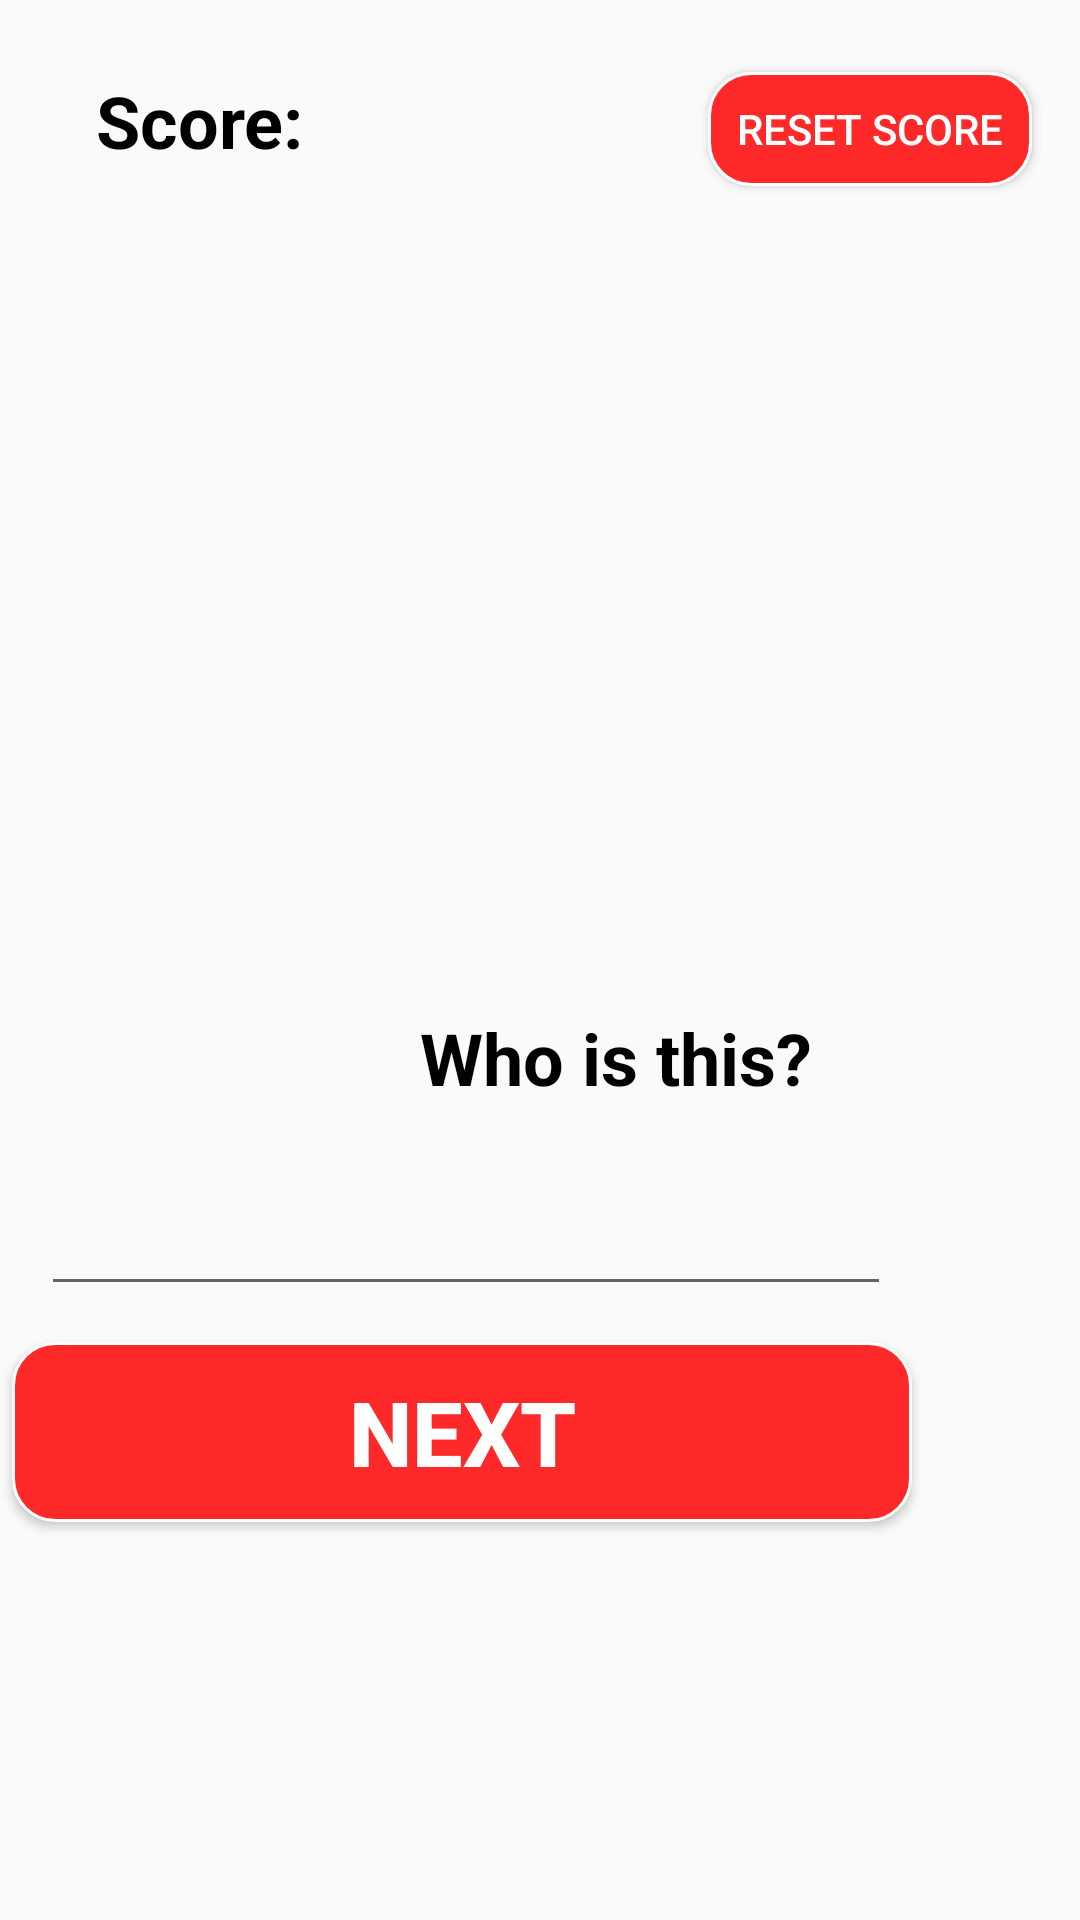

Produce the Android XML layout that renders to this screen, including the resource entries it uses.
<!-- AndroidManifest.xml: application theme AppTheme -->
<!-- res/layout/activity_quiz.xml -->
<?xml version="1.0" encoding="utf-8"?>
<android.support.constraint.ConstraintLayout
        xmlns:android="http://schemas.android.com/apk/res/android"
        xmlns:tools="http://schemas.android.com/tools"
        xmlns:app="http://schemas.android.com/apk/res-auto"
        android:layout_width="match_parent"
        android:layout_height="match_parent"
        tools:context=".QuizActivity">

    <ImageView
            android:layout_width="286dp"
            android:layout_height="251dp"
            android:id="@+id/quiz_pic"
            app:layout_constraintStart_toStartOf="parent" android:layout_marginLeft="62dp"
            android:layout_marginStart="62dp" app:layout_constraintTop_toTopOf="parent"
            android:layout_marginTop="68dp" app:layout_constraintEnd_toEndOf="parent" android:layout_marginEnd="63dp"
            android:layout_marginRight="63dp" app:layout_constraintHorizontal_bias="1.0"
    />//app:srcCompat="@drawable/person2"/>
    <TextView
            android:gravity="center"
            android:layout_width="201dp"
            android:layout_height="43dp"
            android:id="@+id/quiz_who"
            android:textSize="24sp" android:textStyle="bold" android:textColor="@android:color/black"
            android:layout_marginTop="12dp" app:layout_constraintTop_toBottomOf="@+id/quiz_pic"
            app:layout_constraintEnd_toEndOf="parent" android:layout_marginEnd="105dp"
            android:layout_marginRight="105dp" app:layout_constraintStart_toStartOf="parent"
            android:layout_marginLeft="105dp" android:layout_marginStart="105dp"
            android:text="@string/quiz_who_is_this" app:layout_constraintHorizontal_bias="0.0"/>
    <EditText
            android:layout_width="wrap_content"
            android:layout_height="wrap_content"
            android:inputType="textPersonName"
            android:text=""
            android:ems="10"
            android:id="@+id/quiz_input"
            android:textColor="@android:color/black" android:textSize="24sp" android:layout_marginTop="12dp"
            app:layout_constraintTop_toBottomOf="@+id/quiz_who" app:layout_constraintEnd_toEndOf="parent"
            android:layout_marginEnd="63dp" android:layout_marginRight="63dp"
            app:layout_constraintStart_toStartOf="parent" android:layout_marginLeft="63dp"
            android:layout_marginStart="63dp" app:layout_constraintHorizontal_bias="1.0"/>
    <Button
            android:text="@string/quiz_next"
            android:layout_width="wrap_content"
            android:layout_height="wrap_content"
            android:id="@+id/button_quiz_next"
            android:background="@drawable/button_background" android:layout_marginTop="12dp"
            app:layout_constraintTop_toBottomOf="@+id/quiz_input" app:layout_constraintStart_toStartOf="parent"
            android:layout_marginLeft="55dp" android:layout_marginStart="55dp" app:layout_constraintEnd_toEndOf="parent"
            android:layout_marginEnd="56dp" android:layout_marginRight="56dp" android:textSize="30sp"
            android:textStyle="bold" android:textColor="#FFFFFF" app:layout_constraintHorizontal_bias="1.0"/>
    <TextView
            android:text="@string/quiz_score"
            android:layout_width="86dp"
            android:layout_height="wrap_content"
            android:id="@+id/textView3" android:textColor="@android:color/black"
            android:textStyle="bold" app:layout_constraintStart_toStartOf="parent" android:layout_marginLeft="62dp"
            android:layout_marginStart="62dp" android:layout_marginTop="24dp"
            app:layout_constraintTop_toTopOf="parent" app:layout_constraintEnd_toStartOf="@+id/quiz_show_score"
            android:layout_marginEnd="3dp" android:layout_marginRight="3dp" android:textSize="24sp"/>
    <TextView
            android:layout_width="54dp"
            android:layout_height="wrap_content"
            android:id="@+id/quiz_show_score" android:layout_marginEnd="212dp" android:layout_marginRight="212dp"
            app:layout_constraintEnd_toEndOf="parent" app:layout_constraintTop_toTopOf="parent"
            android:layout_marginTop="24dp" app:layout_constraintStart_toEndOf="@+id/textView3"
            android:layout_marginLeft="3dp" android:layout_marginStart="3dp" android:textColor="@android:color/black"
            android:textSize="24sp"/>
    <Button
            android:text="@string/quiz_reset_score"
            android:layout_width="108dp"
            android:layout_height="38dp"
            android:padding="8dp"
            android:id="@+id/button_quiz_reset"
            android:background="@drawable/button_background_scalable" app:layout_constraintEnd_toEndOf="parent"
            android:layout_marginEnd="16dp" android:layout_marginRight="16dp" android:layout_marginTop="24dp"
            app:layout_constraintTop_toTopOf="parent" android:textColor="#FFFFFF"/>
</android.support.constraint.ConstraintLayout>
<!-- resources referenced by this layout -->
<resources>
  <!-- drawable button_background (drawable) -->
  <?xml version="1.0" encoding="utf-8"?>
  <shape xmlns:android="http://schemas.android.com/apk/res/android" android:shape="rectangle" >
      <corners
              android:radius="14dp"
      />
      <solid
              android:color="#FF2929"
      />
      <size
              android:width="300dp"
              android:height="60dp"
      />
      <stroke
              android:width="1dp"
              android:color="#FFFFFF"
      />
  </shape>
  <!-- drawable button_background_scalable (drawable) -->
  <?xml version="1.0" encoding="utf-8"?>
  <shape xmlns:android="http://schemas.android.com/apk/res/android" android:shape="rectangle" >
      <corners
              android:radius="14dp"
      />
      <solid
              android:color="#FF2929"
      />
  
      <stroke
              android:width="1dp"
              android:color="#FFFFFF"
      />
  </shape>
  <string name="quiz_next">Next</string>
  <string name="quiz_reset_score">Reset score</string>
  <string name="quiz_score">Score:</string>
  <string name="quiz_who_is_this">Who is this?</string>
  <style name="AppTheme" parent="Theme.AppCompat.Light.DarkActionBar">// DarkActionBar
          
          <item name="colorPrimary">@color/colorPrimary</item>
          <item name="colorPrimaryDark">@color/colorPrimaryDark</item>
          <item name="colorAccent">@color/colorAccent</item>
          <item name="windowNoTitle">false</item>
      </style>
  <!-- not gathered from this repository: default colours our renderer supplied (Android Studio template values) -->
  <color name="colorPrimary">#FF6200EE</color>
  <color name="colorPrimaryDark">#FF3700B3</color>
  <color name="colorAccent">#FF03DAC5</color>
</resources>
